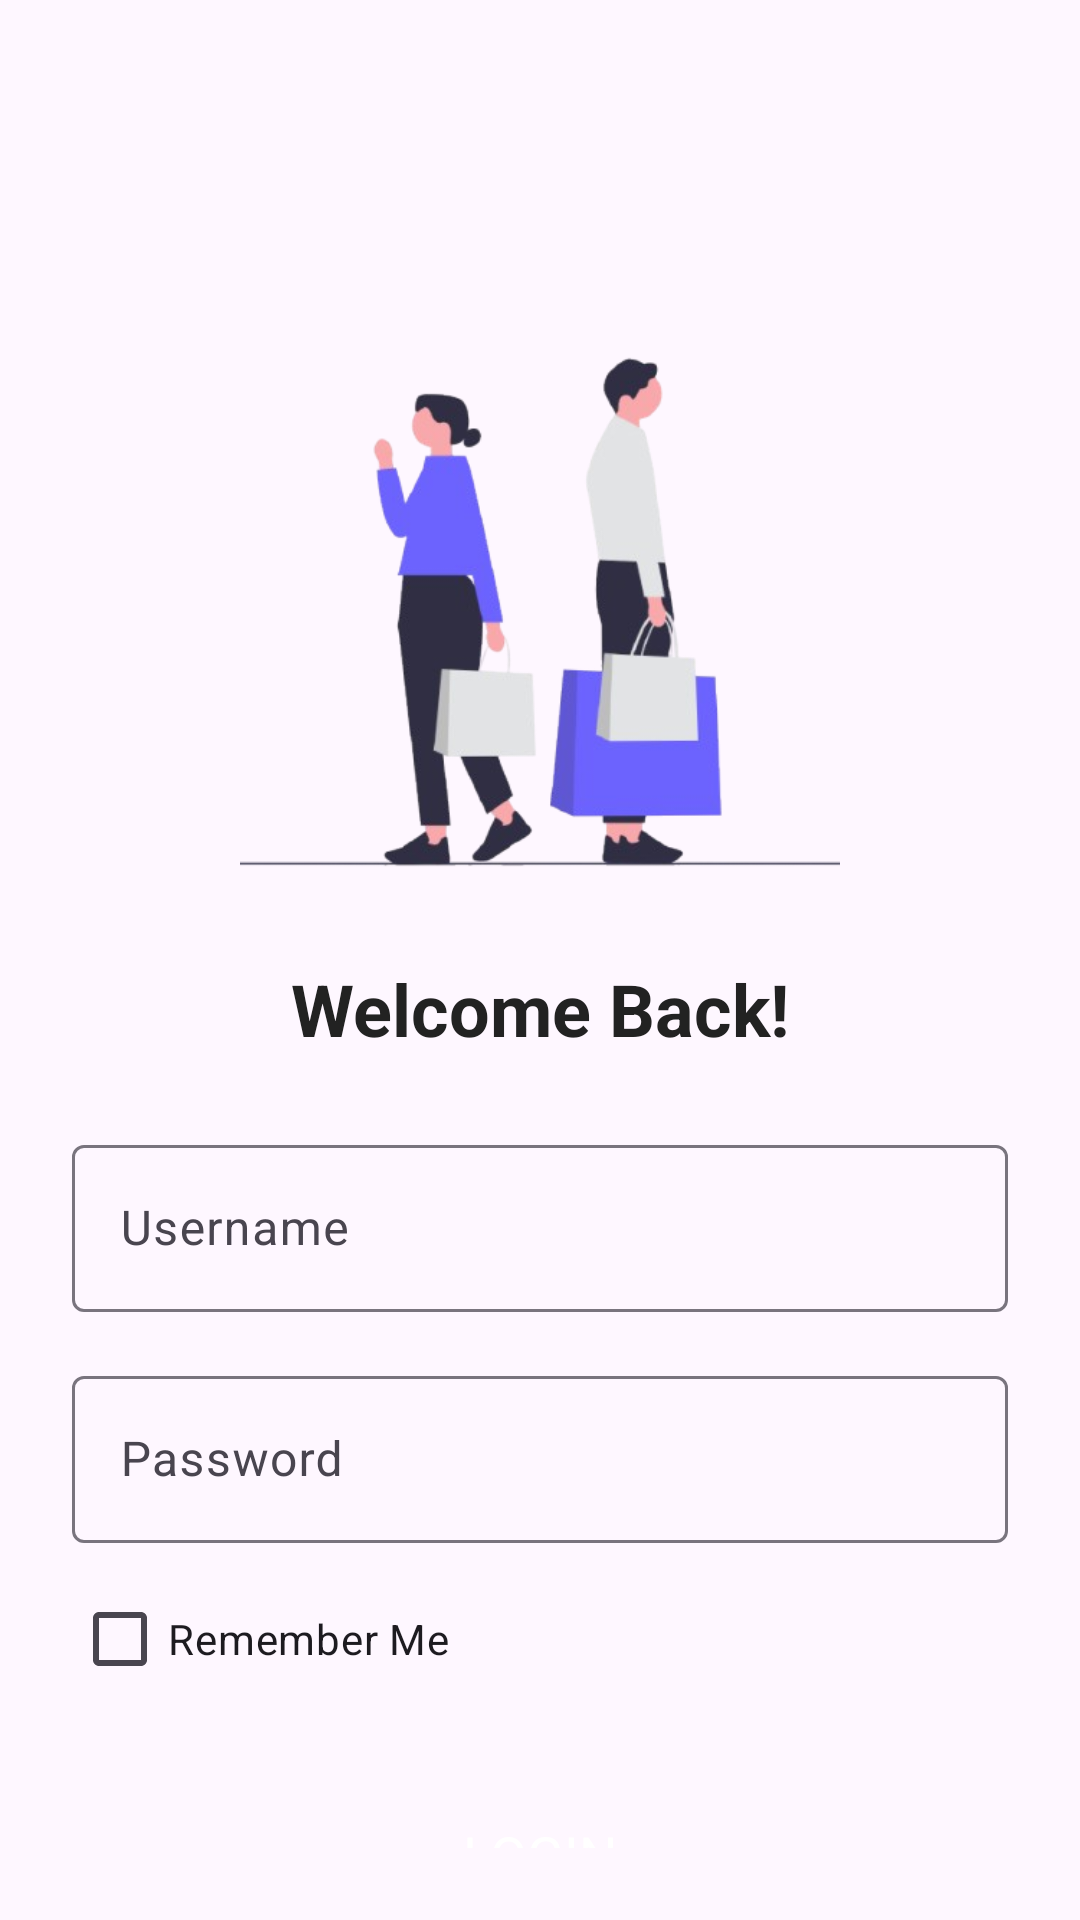

Here is an Android app screen rendered from its layout file. Give the layout XML and the strings, colors and styles it references.
<!-- AndroidManifest.xml: application theme Theme.FashionShop -->
<!-- res/layout/activity_login.xml -->
<?xml version="1.0" encoding="utf-8"?>
<androidx.constraintlayout.widget.ConstraintLayout
    xmlns:android="http://schemas.android.com/apk/res/android"
    xmlns:app="http://schemas.android.com/apk/res-auto"
    android:layout_width="match_parent"
    android:layout_height="match_parent"
    android:padding="24dp">

    <ImageView
        android:id="@+id/backBtn"
        android:layout_width="wrap_content"
        android:layout_height="wrap_content"
        app:layout_constraintStart_toStartOf="parent"
        app:layout_constraintTop_toTopOf="parent"
        android:layout_marginTop="10dp"
        app:srcCompat="@drawable/back"
        android:contentDescription="Back button"/>

    <com.google.android.material.imageview.ShapeableImageView
        android:id="@+id/imgTopIllustration"
        android:layout_width="200dp"
        android:layout_height="200dp"
        android:src="@drawable/undraw_shopping"
        android:scaleType="centerCrop"
        app:layout_constraintTop_toTopOf="parent"
        app:layout_constraintStart_toStartOf="parent"
        app:layout_constraintEnd_toEndOf="parent"
        android:layout_marginTop="80dp" />

    
    <TextView
        android:id="@+id/tvLoginTitle"
        android:layout_width="wrap_content"
        android:layout_height="wrap_content"
        android:text="Welcome Back!"
        android:textSize="24sp"
        android:textStyle="bold"
        android:textColor="#222222"
        app:layout_constraintTop_toBottomOf="@id/imgTopIllustration"
        app:layout_constraintStart_toStartOf="parent"
        app:layout_constraintEnd_toEndOf="parent"
        android:layout_marginTop="16dp"/>

    
    <com.google.android.material.textfield.TextInputLayout
        android:id="@+id/tilUsername"
        android:layout_width="0dp"
        android:layout_height="wrap_content"
        app:layout_constraintTop_toBottomOf="@id/tvLoginTitle"
        app:layout_constraintStart_toStartOf="parent"
        app:layout_constraintEnd_toEndOf="parent"
        android:layout_marginTop="24dp">
        <com.google.android.material.textfield.TextInputEditText
            android:id="@+id/edtUsername"
            android:layout_width="match_parent"
            android:layout_height="wrap_content"
            android:hint="Username"/>
    </com.google.android.material.textfield.TextInputLayout>

    
    <com.google.android.material.textfield.TextInputLayout
        android:id="@+id/tilPassword"
        android:layout_width="0dp"
        android:layout_height="wrap_content"
        app:layout_constraintTop_toBottomOf="@id/tilUsername"
        app:layout_constraintStart_toStartOf="parent"
        app:layout_constraintEnd_toEndOf="parent"
        android:layout_marginTop="16dp">
        <com.google.android.material.textfield.TextInputEditText
            android:id="@+id/edtPassword"
            android:layout_width="match_parent"
            android:layout_height="wrap_content"
            android:hint="Password"
            android:inputType="textPassword"/>
    </com.google.android.material.textfield.TextInputLayout>

    
    <CheckBox
        android:id="@+id/cbRemember"
        android:layout_width="wrap_content"
        android:layout_height="wrap_content"
        android:text="Remember Me"
        app:layout_constraintTop_toBottomOf="@id/tilPassword"
        app:layout_constraintStart_toStartOf="parent"
        android:layout_marginTop="8dp"/>

    <androidx.appcompat.widget.AppCompatButton
        android:id="@+id/btnLogin"
        style="@android:style/Widget.Button"
        android:layout_width="0dp"
        android:layout_height="wrap_content"
        android:layout_marginTop="24dp"
        android:layout_marginBottom="8dp"
        android:text="LOGIN"
        android:textSize="18sp"
        android:textColor="@color/white"
        android:background="@drawable/orange_bg"
        app:layout_constraintTop_toBottomOf="@id/cbRemember"
        app:layout_constraintStart_toStartOf="parent"
        app:layout_constraintEnd_toEndOf="parent"/>

</androidx.constraintlayout.widget.ConstraintLayout>
<!-- resources referenced by this layout -->
<resources>
  <!-- drawable undraw_shopping: png bitmap (drawable-hdpi, 76027 bytes) -->
  <style name="Theme.FashionShop" parent="Base.Theme.FashionShop" />
  <style name="Base.Theme.FashionShop" parent="Theme.Material3.DayNight.NoActionBar">
          
          
      </style>
  <!-- not gathered from this repository: default colours our renderer supplied (Android Studio template values) -->
  <color name="white">#FFFFFFFF</color>
</resources>
